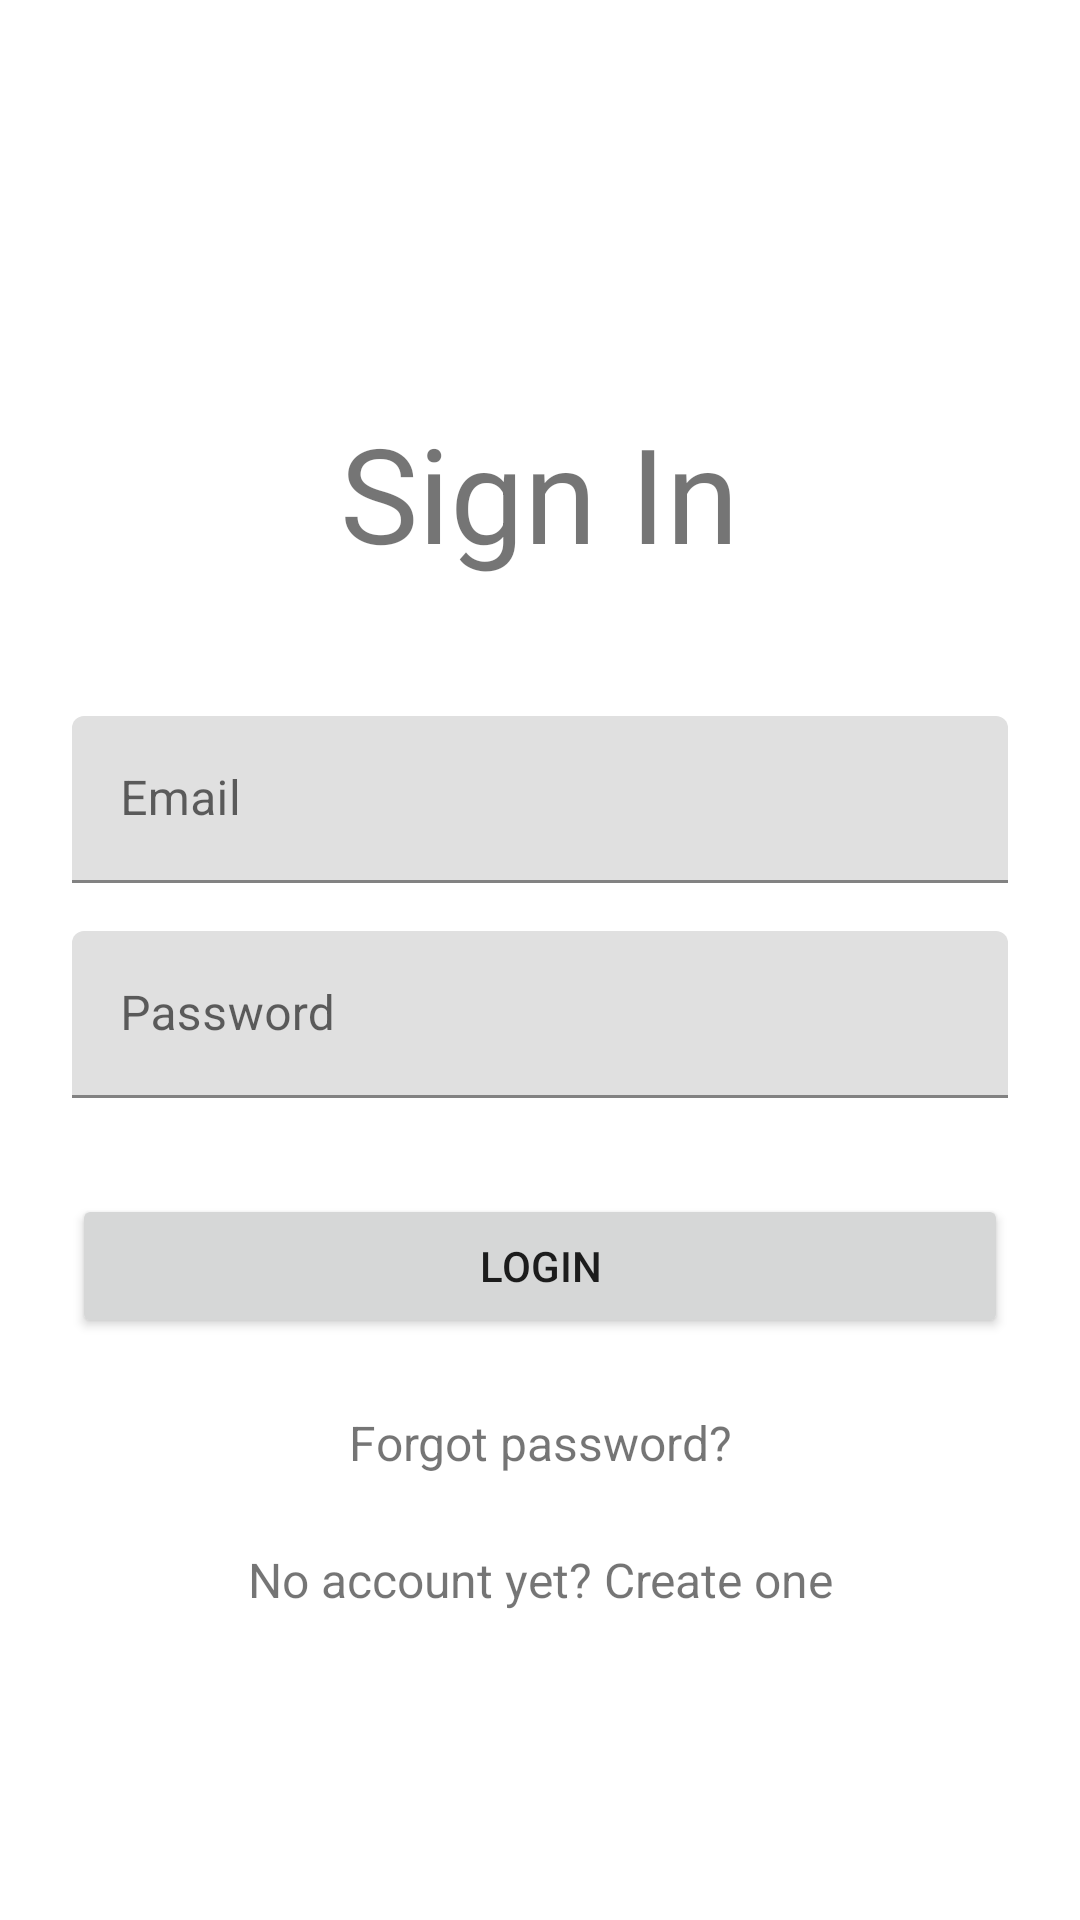

Android layout source for this screen:
<!-- AndroidManifest.xml: application theme Theme.TaskApp -->
<!-- res/layout/fragment_login.xml -->
<?xml version="1.0" encoding="utf-8"?>
<androidx.constraintlayout.widget.ConstraintLayout xmlns:android="http://schemas.android.com/apk/res/android"
    xmlns:app="http://schemas.android.com/apk/res-auto"
    xmlns:tools="http://schemas.android.com/tools"
    android:layout_width="match_parent"
    android:layout_height="match_parent"
    tools:context=".LoginFragment">

    <LinearLayout
        android:layout_width="match_parent"
        android:layout_height="wrap_content"
        android:orientation="vertical"
        android:paddingLeft="24dp"
        android:paddingTop="56dp"
        android:paddingRight="24dp"
        app:layout_constraintBottom_toBottomOf="parent"
        app:layout_constraintEnd_toEndOf="parent"
        app:layout_constraintStart_toStartOf="parent"
        app:layout_constraintTop_toTopOf="parent">

        <TextView
            android:id="@+id/login_title"
            android:layout_width="wrap_content"
            android:layout_height="72dp"
            android:layout_gravity="center_horizontal"
            android:layout_marginBottom="24dp"
            android:textSize="44sp"
            android:text="Sign In"/>

        
        <com.google.android.material.textfield.TextInputLayout
            android:layout_width="match_parent"
            android:layout_height="wrap_content"
            android:layout_marginTop="8dp"
            android:layout_marginBottom="8dp">

            <EditText
                android:id="@+id/login_input_email"
                android:layout_width="match_parent"
                android:layout_height="wrap_content"
                android:hint="Email"
                android:inputType="textEmailAddress" />
        </com.google.android.material.textfield.TextInputLayout>

        
        <com.google.android.material.textfield.TextInputLayout
            android:layout_width="match_parent"
            android:layout_height="wrap_content"
            android:layout_marginTop="8dp"
            android:layout_marginBottom="8dp">

            <EditText
                android:id="@+id/login_input_password"
                android:layout_width="match_parent"
                android:layout_height="wrap_content"
                android:hint="Password"
                android:inputType="textPassword" />
        </com.google.android.material.textfield.TextInputLayout>

        <androidx.appcompat.widget.AppCompatButton
            android:id="@+id/btn_login"
            android:layout_width="fill_parent"
            android:layout_height="wrap_content"
            android:layout_marginTop="24dp"
            android:layout_marginBottom="24dp"
            android:padding="12dp"
            android:text="Login" />

        <TextView
            android:id="@+id/forgot_passwd"
            android:layout_width="fill_parent"
            android:layout_height="wrap_content"
            android:layout_marginBottom="24dp"
            android:gravity="center"
            android:text="Forgot password?"
            android:textSize="16dip" />

        <TextView
            android:id="@+id/link_signup"
            android:layout_width="fill_parent"
            android:layout_height="wrap_content"
            android:layout_marginBottom="24dp"
            android:gravity="center"
            android:text="No account yet? Create one"
            android:textSize="16dip" />

    </LinearLayout>
</androidx.constraintlayout.widget.ConstraintLayout>
<!-- resources referenced by this layout -->
<resources>
  <style name="Theme.TaskApp" parent="Theme.MaterialComponents.Light.DarkActionBar">
          
          
  
          <item name="colorPrimary">@color/grey</item>
          <item name="colorPrimaryVariant">@color/white</item>
          <item name="colorOnPrimary">@color/light_grey</item>
          
          <item name="colorSecondary">@color/teal_200</item>
          <item name="colorSecondaryVariant">@color/teal_700</item>
          <item name="colorOnSecondary">@color/black</item>
          <item name="android:statusBarColor" tools:targetApi="l">?attr/colorPrimaryVariant</item>
          
      </style>
  <color name="grey">#212121</color>
  <color name="white">#FFFFFFFF</color>
  <color name="light_grey">#484848</color>
  <color name="teal_200">#FF03DAC5</color>
  <color name="teal_700">#FF018786</color>
  <color name="black">#FF000000</color>
</resources>
